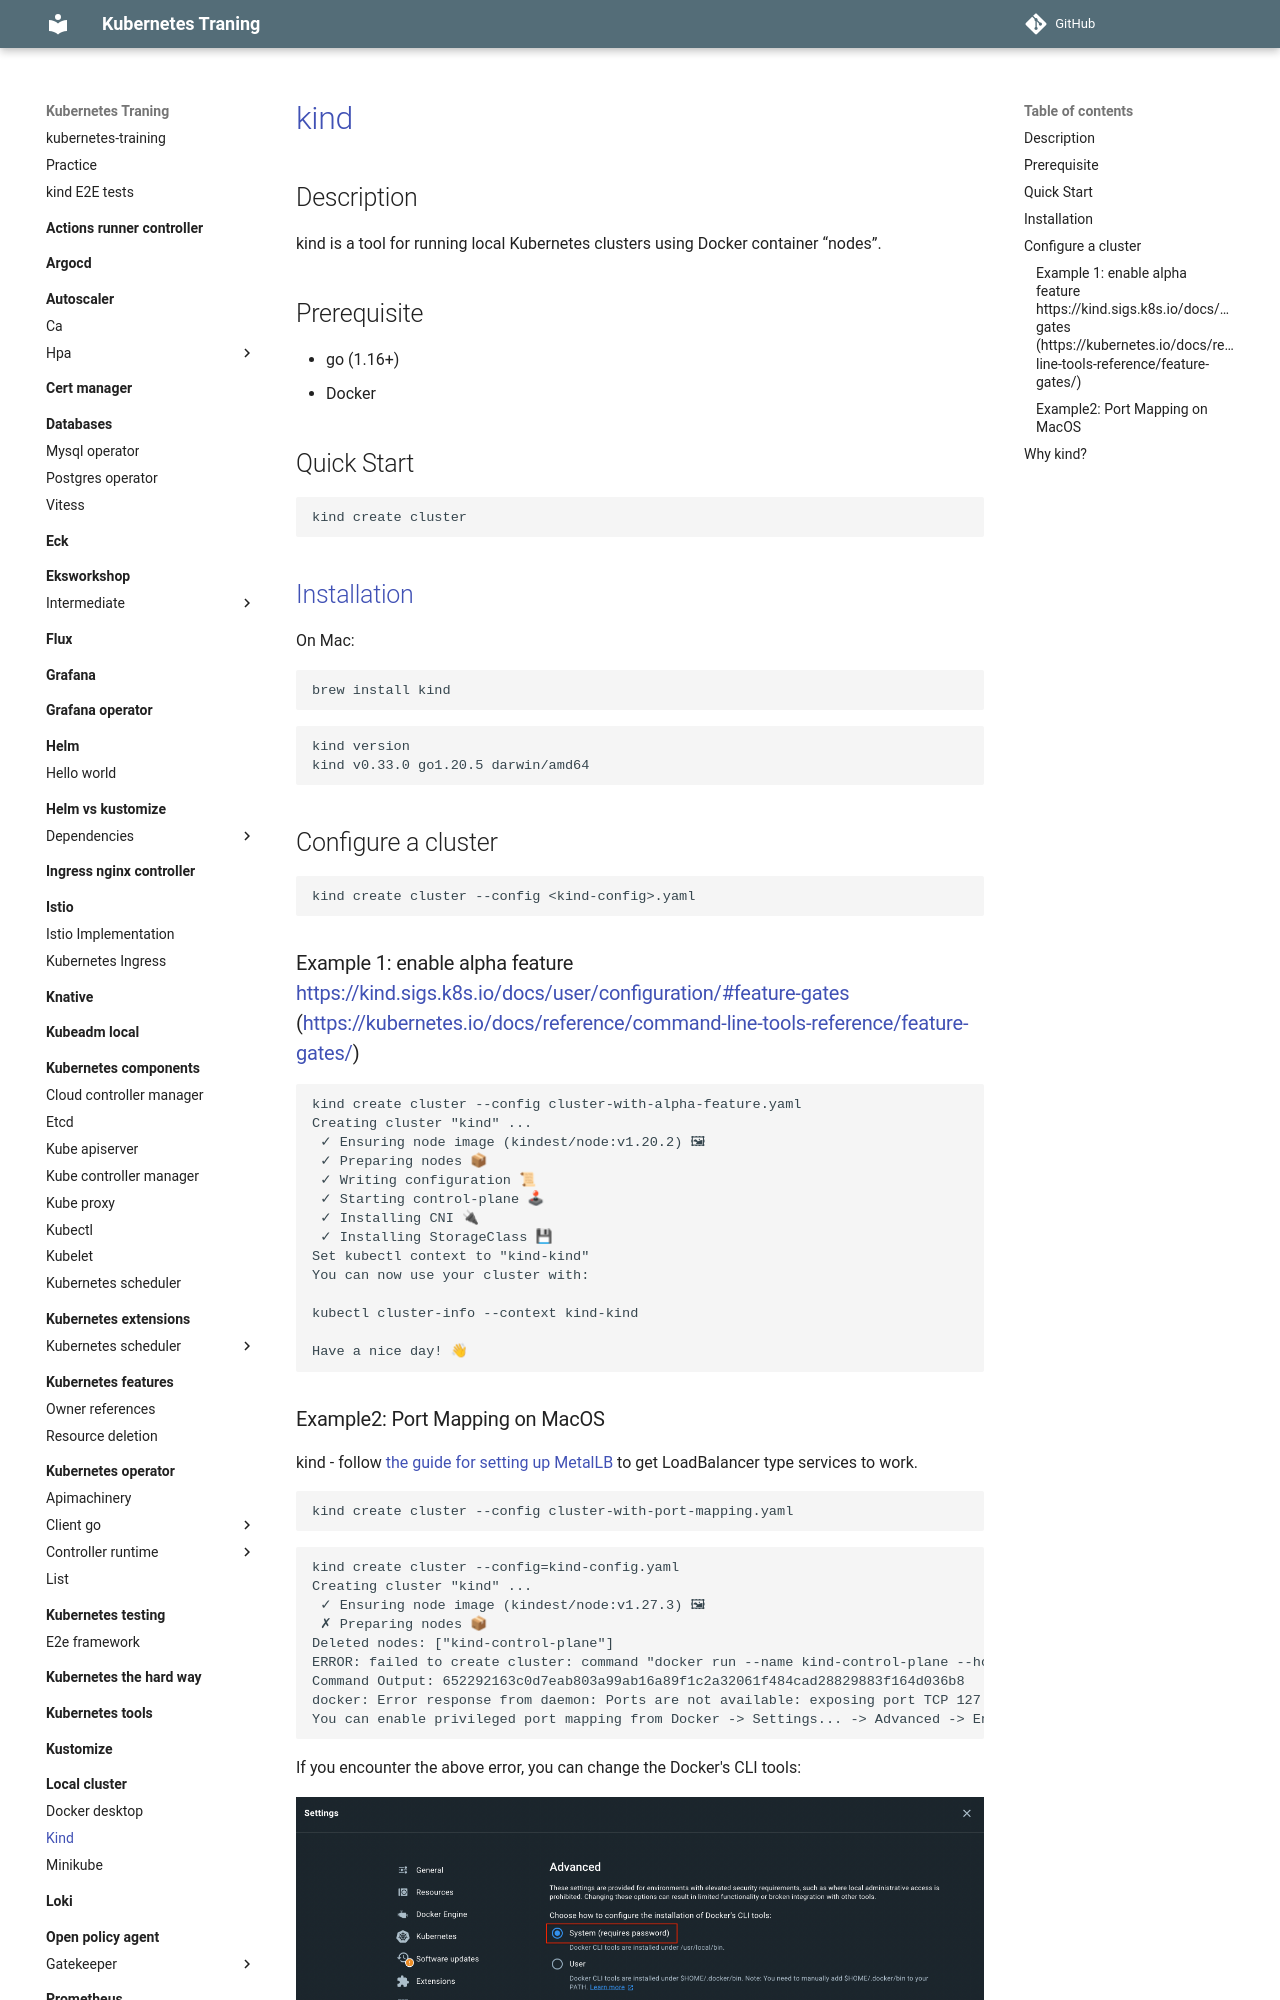

repository: nakamasato/kubernetes-training · page: local-cluster/kind/index.html · generator: mkdocs

# [kind](https://kind.sigs.k8s.io/)

## Description

kind is a tool for running local Kubernetes clusters using Docker container “nodes”.

## Prerequisite

- go (1.16+)
- Docker

## Quick Start

```
kind create cluster
```

## [Installation](https://kind.sigs.k8s.io/docs/user/quick-start/#installation)

On Mac:

```
brew install kind
```

```
kind version
kind v0.33.0 go1.20.5 darwin/amd64
```

## Configure a cluster

```
kind create cluster --config <kind-config>.yaml
```

### Example 1: enable alpha feature https://kind.sigs.k8s.io/docs/user/configuration/#feature-gates (https://kubernetes.io/docs/reference/command-line-tools-reference/feature-gates/)

```
kind create cluster --config cluster-with-alpha-feature.yaml
Creating cluster "kind" ...
 ✓ Ensuring node image (kindest/node:v1.20.2) 🖼
 ✓ Preparing nodes 📦
 ✓ Writing configuration 📜
 ✓ Starting control-plane 🕹
 ✓ Installing CNI 🔌
 ✓ Installing StorageClass 💾
Set kubectl context to "kind-kind"
You can now use your cluster with:

kubectl cluster-info --context kind-kind

Have a nice day! 👋
```
